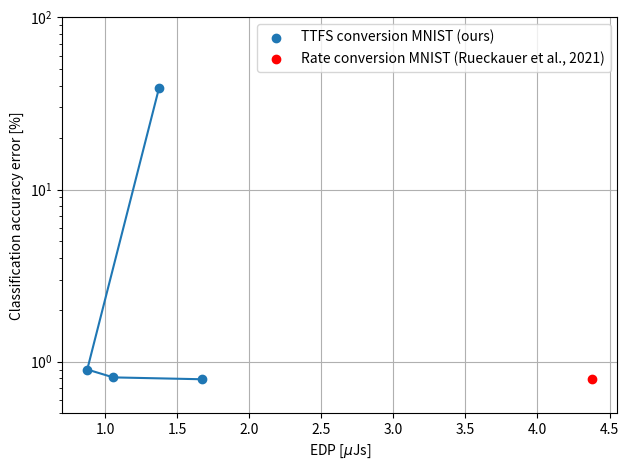

Here is the Python script that generated this plot:
import matplotlib.pyplot as plt
import numpy as np

probe_3 = {'numLmtsBeingUsed': 1, 'numCores': 18, 'power': {'static': 900.0723684210526, 'idle': 918.0723684210526, 'lakemont': {'SRAM_static': 0.11434943486866046, 'static': 0.1318448984035655, 'logic_static': 0.01749546353490505, 'clock': 18.0, 'dynamic': 23.541728651487528, 'code': 5.541728651487527}, 'dynamic': 29.85653709812425, 'core': {'SRAM_static': 5.608419148871631, 'logic_static': 2.4060118148659297, 'dynamic': 6.3148084466367225, 'static': 8.01443096373756}, 'total': 929.9289055191769}, 'timePerTimestep': 120.23220652079236, 'numCoresActuallyOn': 96, 'numChipsActuallyBeingUsed': 1, 'lmtActiveRatio': 0.9236214419145878}

probe_4 = {'timePerTimestep': 53.925088205570354, 'numLmtsBeingUsed': 1, 'numCoresActuallyOn': 72, 'lmtActiveRatio': 0.7767426340551904, 'numCores': 11, 'numChipsActuallyBeingUsed': 1, 'power': {'idle': 937.9130434782608, 'total': 951.8646766169154, 'core': {'SRAM_static': 3.5645738404019265, 'logic_static': 1.5292021775324265, 'static': 5.093776017934353, 'dynamic': 9.2911773343235}, 'lakemont': {'SRAM_static': 0.11892714540250063, 'logic_static': 0.018195853246582596, 'static': 0.13712299864908323, 'clock': 18.0, 'code': 4.660455804331143, 'dynamic': 22.660455804331143}, 'static': 919.9130434782608, 'dynamic': 31.951633138654643}}

probe_5 = {'timePerTimestep': 28.809999362250384, 'numLmtsBeingUsed': 1, 'numCoresActuallyOn': 72, 'lmtActiveRatio': 0.684693026838919, 'numCores': 11, 'numChipsActuallyBeingUsed': 1, 'power': {'idle': 946.6637931034483, 'total': 968.1807372175981, 'core': {'SRAM_static': 3.0806389838182144, 'logic_static': 1.321594124058014, 'static': 4.402233107876229, 'dynamic': 17.408785953116336}, 'lakemont': {'SRAM_static': 0.10278131882375315, 'logic_static': 0.01572554178003423, 'static': 0.11850686060378737, 'clock': 18.0, 'code': 4.108158161033514, 'dynamic': 22.108158161033515}, 'static': 928.6637931034483, 'dynamic': 39.51694411414985}}

probe_6 = {'timePerTimestep': 17.4405661815458, 'numLmtsBeingUsed': 1, 'numCoresActuallyOn': 72, 'lmtActiveRatio': 0.5497665107342047, 'numCores': 11, 'numChipsActuallyBeingUsed': 1, 'power': {'idle': 945.8220338983051, 'total': 973.2579415501906, 'core': {'SRAM_static': 3.395828341118646, 'logic_static': 1.4568103583398992, 'static': 4.852638699458545, 'dynamic': 24.13730858748026}, 'lakemont': {'SRAM_static': 0.11329718192641301, 'logic_static': 0.01733446883474119, 'static': 0.1306316507611542, 'clock': 18.0, 'code': 3.298599064405228, 'dynamic': 21.298599064405227}, 'static': 927.8220338983051, 'dynamic': 45.435907651885486}}

probe_7 = {'timePerTimestep': 13.301328117363747, 'numLmtsBeingUsed': 1, 'numCoresActuallyOn': 72, 'lmtActiveRatio': 0.44482766878983304, 'numCores': 11, 'numChipsActuallyBeingUsed': 1, 'power': {'idle': 937.5611510791367, 'total': 973.7327731092437, 'core': {'SRAM_static': 3.1616534229039126, 'logic_static': 1.3563493184257784, 'static': 4.518002741329691, 'dynamic': 33.50265601736796}, 'lakemont': {'SRAM_static': 0.10548425510961236, 'logic_static': 0.01613909103177069, 'static': 0.12162334614138305, 'clock': 18.0, 'code': 2.6689660127389985, 'dynamic': 20.668966012739}, 'static': 919.5611510791367, 'dynamic': 54.17162203010696}}

probes = [probe_3, probe_4, probe_5, probe_6] #, probe_7] # probe 7 does not bring us any benefit, since the classification error is the same
steps_per_sample = [50, 90, 170, 330, 650]
first_output_spike = [38, 67, 129, 253, 501]
classif_error = [38.79, 0.9, 0.81, 0.79]#, 0.79]

latencies = [probe['timePerTimestep']*steps_per_sample[i]/1000 for i, probe in enumerate(probes)]
print(latencies)

# 'decision' refers to the number of time steps until the average first output spike, which is shorter than overall amount of time steps per sample
dynamic_energy_cores_decision = [probe['timePerTimestep']*(probe['power']['core']['dynamic'])*first_output_spike[i]/1000 for i, probe in enumerate(probes)]
print(dynamic_energy_cores_decision, ": Dynamic energy on cores until the first output spike arrives on average")

total_energy_cores_decision = [probe['timePerTimestep']*(probe['power']['core']['dynamic']+probe['power']['core']['static'])*first_output_spike[i]/1000 for i, probe in enumerate(probes)]
print(total_energy_cores_decision, ": Total energy on cores until the first output spike arrives on average")

total_energy_decision = [probe['timePerTimestep']*(probe['power']['core']['dynamic']+probe['power']['core']['static']+probe['power']['lakemont']['static']+probe['power']['lakemont']['dynamic'])*first_output_spike[i]/1000 for i, probe in enumerate(probes)]
print(total_energy_decision, ": Total energy on cores and lakemonts until the first output spike arrives on average")

total_energy = [probe['timePerTimestep']*(probe['power']['core']['dynamic']+probe['power']['core']['static']+probe['power']['lakemont']['static']+probe['power']['lakemont']['dynamic'])*steps_per_sample[i]/1000 for i, probe in enumerate(probes)]
print(total_energy, ": Total energy on cores and lakemonts for all time steps per sample")

edp_dynamic = [latency*energy/1000 for latency, energy in zip(latencies, dynamic_energy_cores_decision)] # dynamic energy of cores, time to decision
print(edp_dynamic)

# as calculated by TrueNorth
edp_truenorth = [latency*energy/1000 for latency, energy in zip(latencies, total_energy_decision)] # total energy cores + lakemont, time to decision
print(edp_truenorth)

# as calculated by Rueckauer et al. 2021
edp_bodo = [latency*energy/1000 for latency, energy in zip(latencies, total_energy)] # total energy cores + lakemont, all time steps
print(edp_bodo)

#[100 - error for error in classif_error]
plt.scatter(edp_bodo, classif_error, label='TTFS conversion MNIST (ours)')
plt.plot(edp_bodo, classif_error)
plt.scatter(4.38, 0.79, color='red', label='Rate conversion MNIST (Rueckauer et al., 2021)')
plt.ylim([0.5, 100])
plt.yscale('log')
plt.grid(True)
plt.xlabel(r"EDP [$\mu$Js]")
plt.ylabel(r"Classification accuracy error [%]")
plt.legend()
plt.tight_layout()
plt.savefig("EDP-plot.png")















